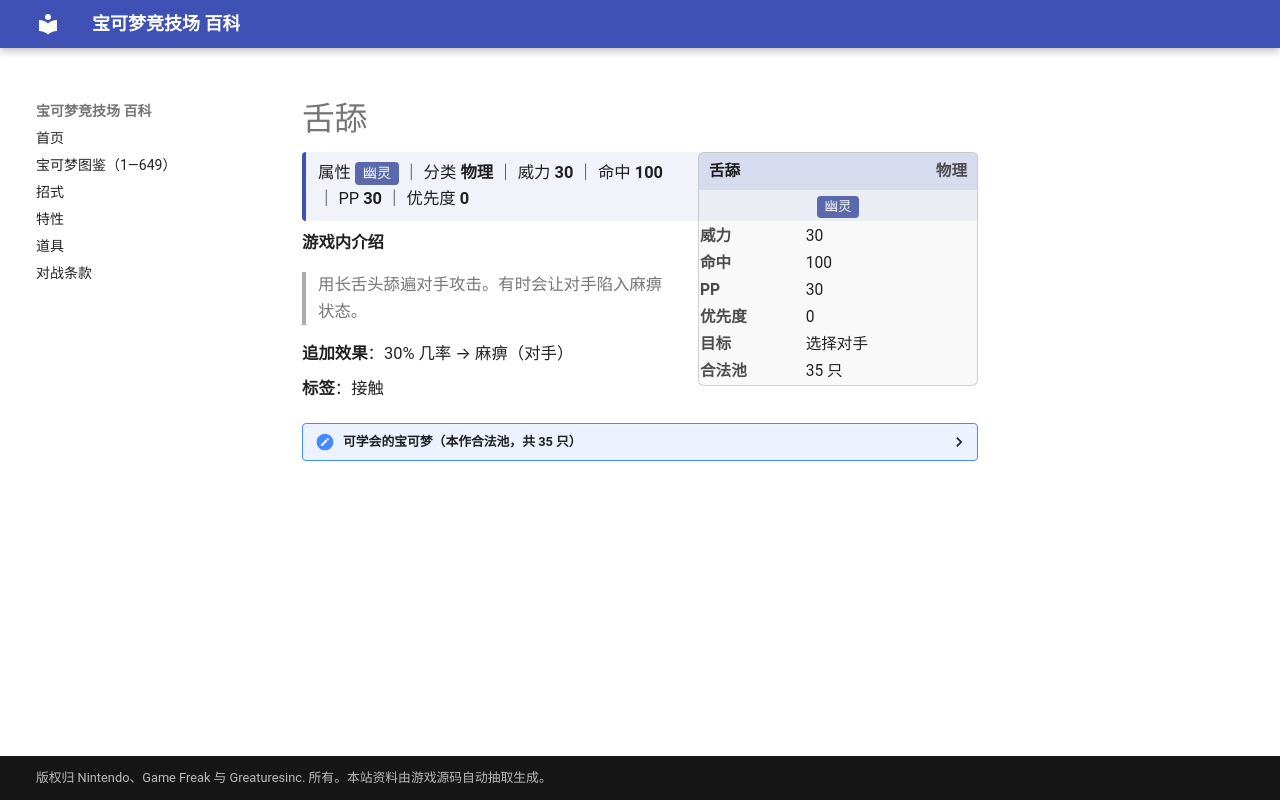

repository: nanmoboys/pkmn-arena-wiki · page: moves/舌舔/index.html · generator: mkdocs

# 舌舔

<div class="infobox">
<div class="ib-h"><span>舌舔</span><span class="ib-no">物理</span></div>
<div class="ib-ty"><span class="tp" style="background:#5A68AC">幽灵</span></div>
<table class="ib-t"><tr><th>威力</th><td>30</td></tr><tr><th>命中</th><td>100</td></tr><tr><th>PP</th><td>30</td></tr><tr><th>优先度</th><td>0</td></tr><tr><th>目标</th><td>选择对手</td></tr><tr><th>合法池</th><td>35 只</td></tr></table></div>
<div class="head-stat">属性 <span class="tp" style="background:#5A68AC">幽灵</span> ｜ 分类 <b>物理</b> ｜ 威力 <b>30</b> ｜ 命中 <b>100</b> ｜ PP <b>30</b> ｜ 优先度 <b>0</b></div>

**游戏内介绍**

> 用长舌头舔遍对手攻击。有时会让对手陷入麻痹状态。

**追加效果**：30% 几率 → 麻痹（对手）

**标签**：接触

<details class="pool"><summary>可学会的宝可梦（本作合法池，共 35 只）</summary>

<p>小海狮、白海狮、臭泥、臭臭泥、鬼斯、鬼斯通、耿鬼、大舌头、迷唇姐、卡比兽、布鲁、布鲁皇、熊宝宝、圈圈熊、迷唇娃、蛇纹熊、直冲熊、饭匙蛇、变隐龙、怨影娃娃、诅咒娃娃、小卡比兽、大舌舔、小约克、哈约克、长毛狗、扒手猫、酷豹、花椰猴、花椰猿、爆香猴、爆香猿、冷水猴、冷水猿、熔蚁兽</p>

</details>
